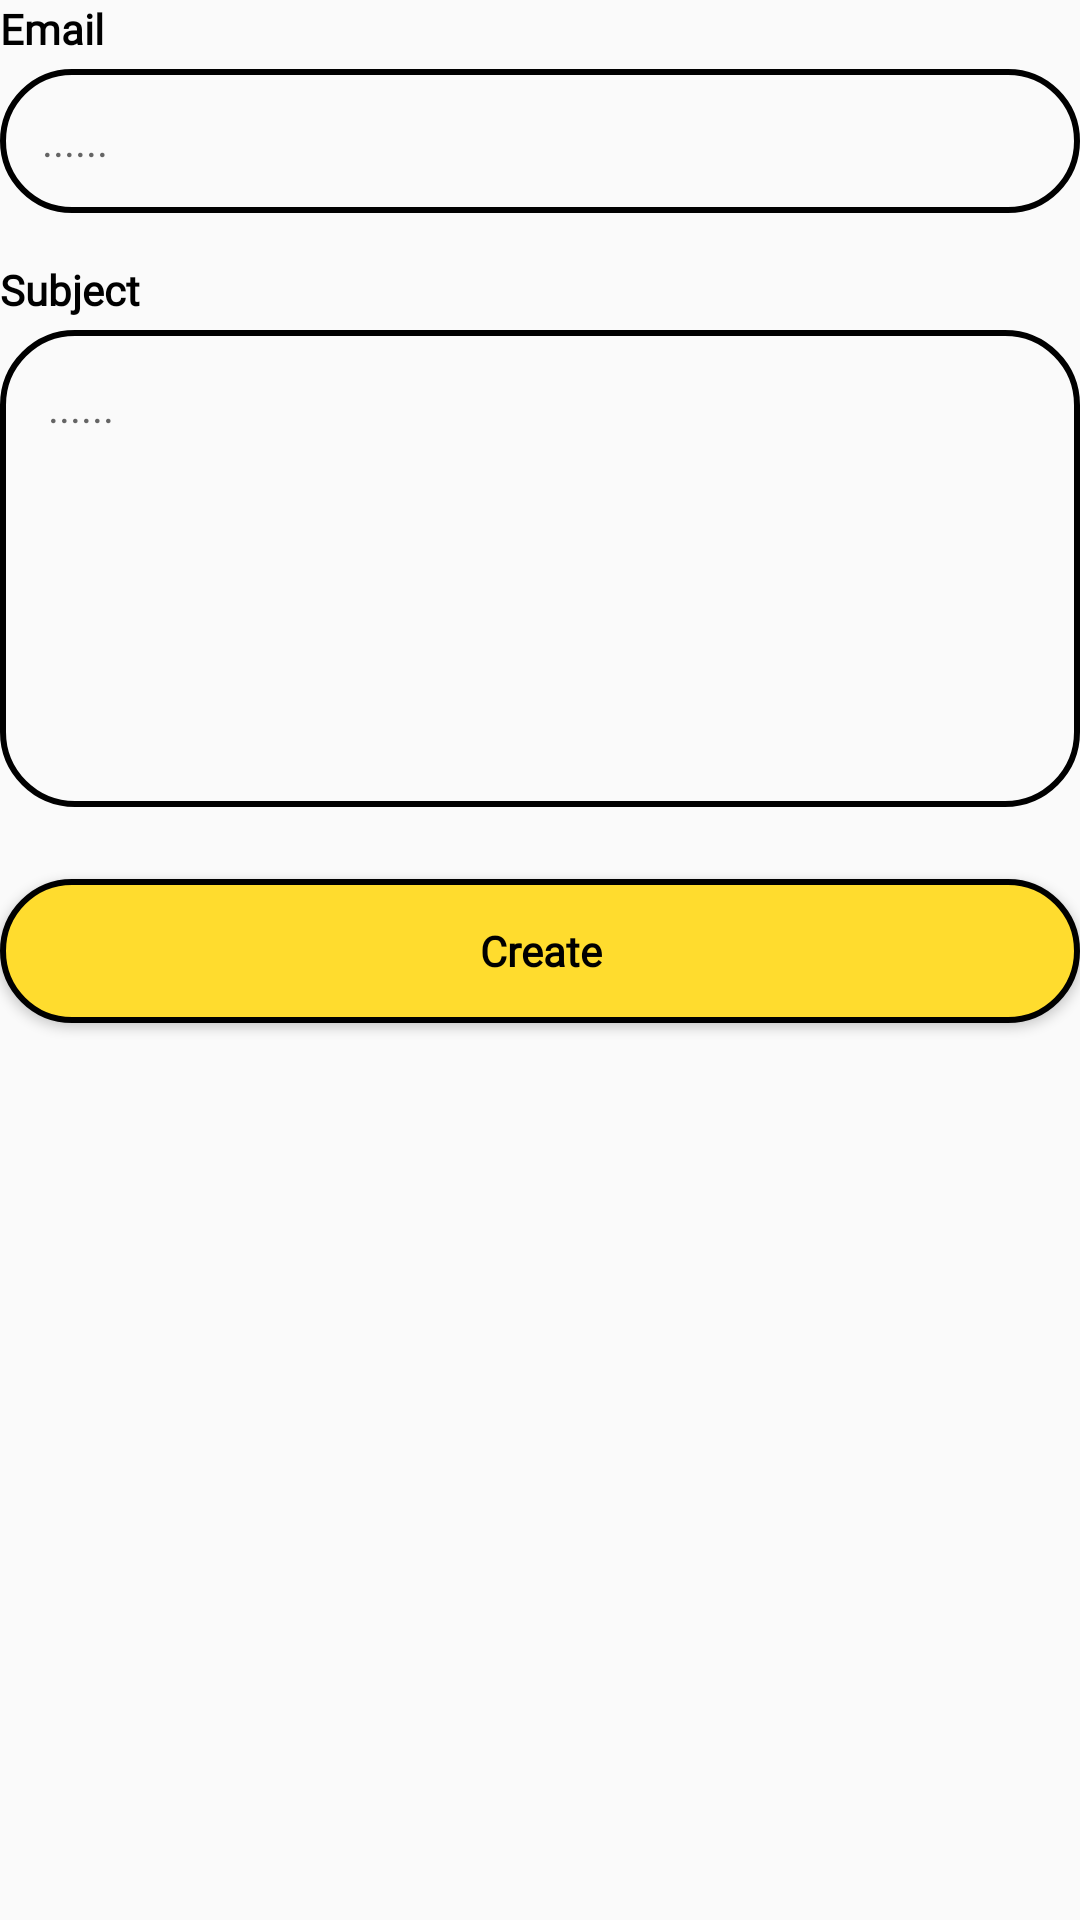

Produce the Android XML layout that renders to this screen, including the resource entries it uses.
<!-- AndroidManifest.xml: application theme Theme.ScannerQR -->
<!-- res/layout/frag_email.xml -->
<?xml version="1.0" encoding="utf-8"?>
<LinearLayout xmlns:android="http://schemas.android.com/apk/res/android"
    android:layout_width="match_parent"
    android:layout_height="match_parent"
    android:orientation="vertical">
    <TextView
        android:layout_width="wrap_content"
        android:layout_height="wrap_content"
        android:textSize="14sp"
        android:textColor="@color/black"
        android:text="Email"
        android:fontFamily="@font/montserrat_md"
        android:layout_marginBottom="4dp"
        android:textStyle="bold"/>
    <EditText
        android:id="@+id/ed_email"
        android:layout_width="match_parent"
        android:layout_height="48dp"
        android:background="@drawable/bg_edittext"
        android:hint="......"
        android:paddingLeft="14dp"
        android:textSize="14sp"
        android:textColor="@color/black"
        android:fontFamily="@font/montserrat_md"
        android:layout_marginBottom="16dp"/>

    <TextView
        android:layout_width="wrap_content"
        android:layout_height="wrap_content"
        android:textSize="14sp"
        android:textColor="@color/black"
        android:text="Subject"
        android:fontFamily="@font/montserrat_md"
        android:layout_marginBottom="4dp"
        android:textStyle="bold"/>
    <EditText
        android:id="@+id/ed_subject"
        android:layout_width="match_parent"
        android:layout_height="159dp"
        android:background="@drawable/bg_edittext_high"
        android:hint="......"
        android:gravity="start"
        android:padding="16dp"
        android:textSize="14sp"
        android:textColor="@color/black"
        android:fontFamily="@font/montserrat_md"
        android:layout_marginBottom="24dp"/>
    <Button
        android:id="@+id/btn_create"
        android:textStyle="bold"
        android:layout_width="match_parent"
        android:layout_height="48dp"
        android:text="Create"
        android:fontFamily="@font/montserrat_md"
        android:textAllCaps="false"
        android:textColor="@color/black"
        android:background="@drawable/bg_button"/>
</LinearLayout>
<!-- resources referenced by this layout -->
<resources>
  <!-- drawable bg_button (drawable) -->
  <shape xmlns:android="http://schemas.android.com/apk/res/android"
      android:shape="rectangle">
      <corners android:radius="100dp" />
      <stroke
          android:width="2dp"
          android:color="#000000" />
      <solid android:color="#FFDC2E" />
  </shape>
  <!-- drawable bg_edittext (drawable) -->
  <shape xmlns:android="http://schemas.android.com/apk/res/android"
      android:shape="rectangle">
      <corners android:radius="100dp" />
      <stroke
          android:width="2dp"
          android:color="#000000" />
      <solid android:color="#00000000" />
  </shape>
  <!-- drawable bg_edittext_high (drawable) -->
  <shape xmlns:android="http://schemas.android.com/apk/res/android"
      android:shape="rectangle">
      <corners android:radius="24dp" />
      <stroke
          android:width="2dp"
          android:color="#000000" />
      <solid android:color="#00000000" />
  </shape>
  <style name="Theme.ScannerQR" parent="Base.Theme.ScannerQR" />
  <style name="Base.Theme.ScannerQR" parent="Theme.AppCompat.DayNight.NoActionBar">
          
          
      </style>
  <!-- not gathered from this repository: default colours our renderer supplied (Android Studio template values) -->
  <color name="black">#FF000000</color>
</resources>
